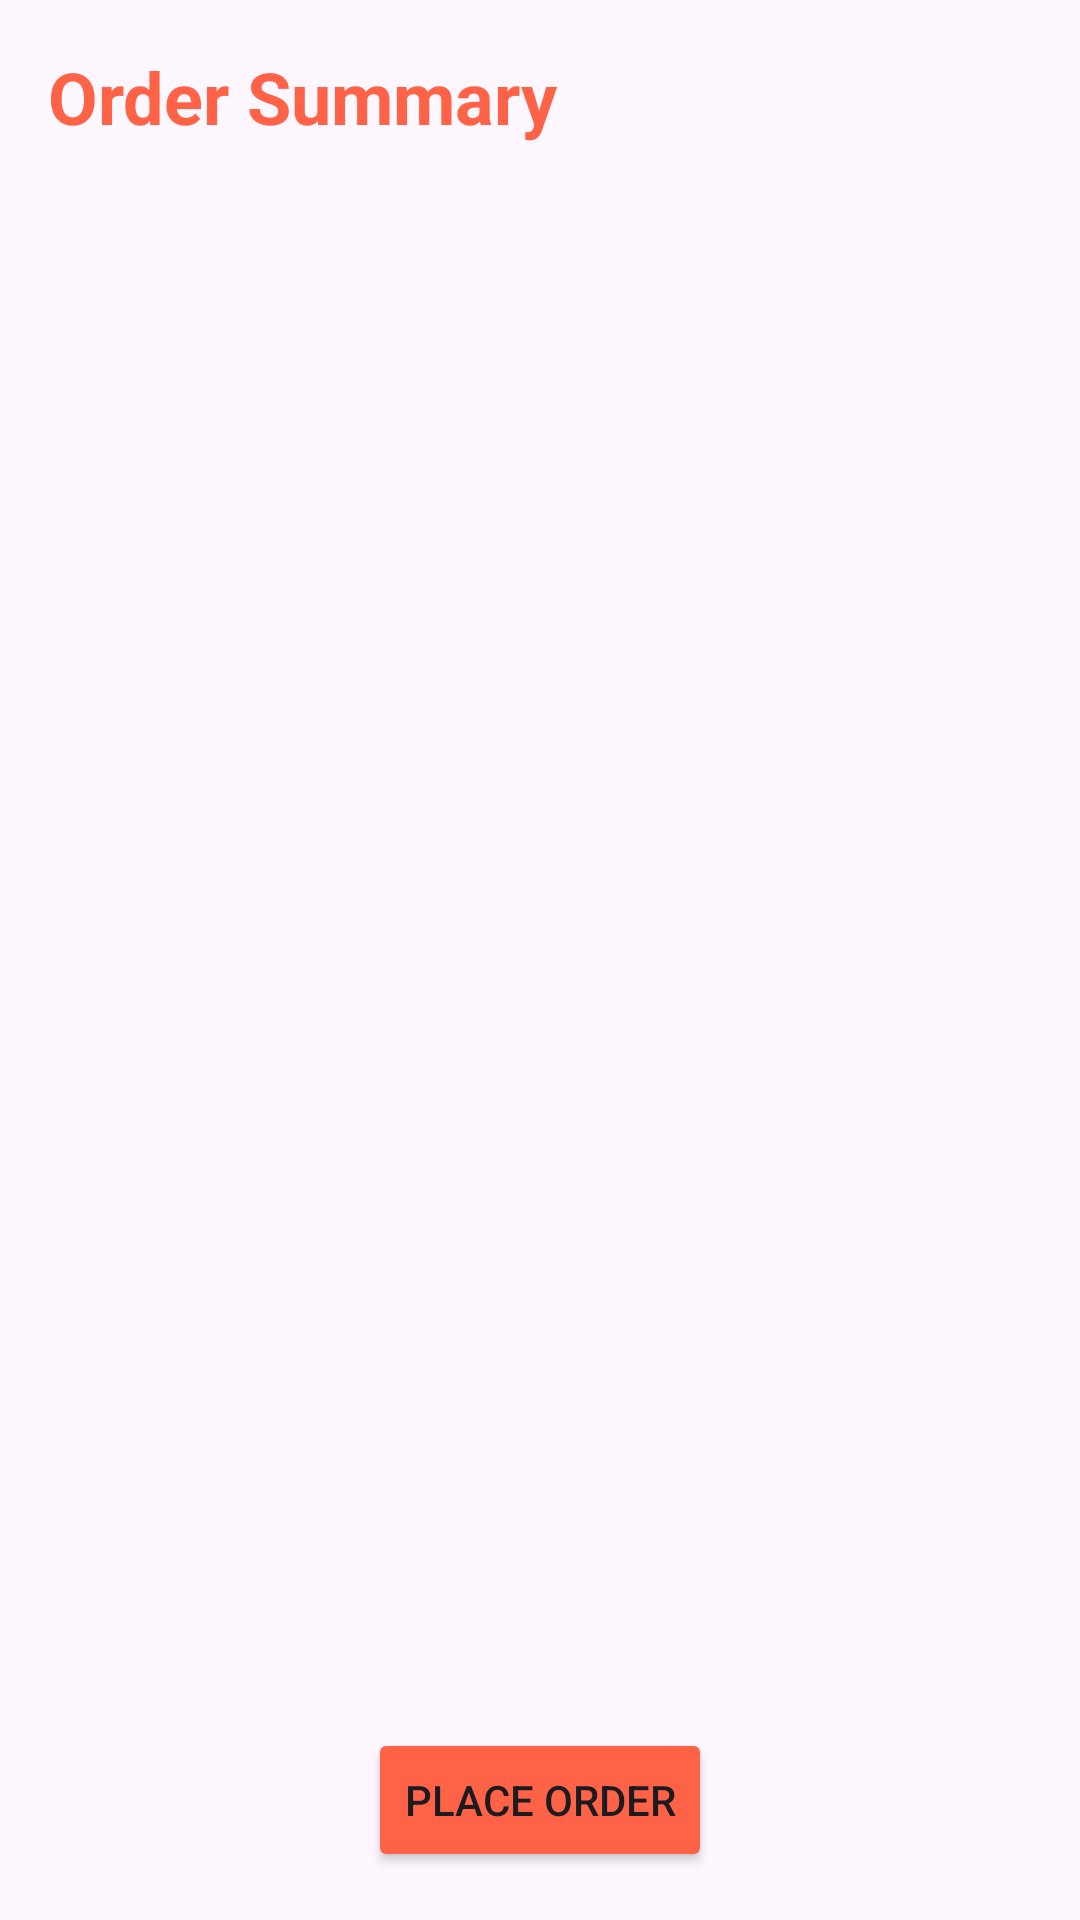

This screen was rendered from an Android layout file. Write that file and the resources it references.
<!-- AndroidManifest.xml: application theme Theme.NUNOrder2 -->
<!-- res/layout/activity_order_summary.xml -->
<?xml version="1.0" encoding="utf-8"?>
<LinearLayout xmlns:android="http://schemas.android.com/apk/res/android"
    android:layout_width="match_parent"
    android:layout_height="match_parent"
    android:orientation="vertical"
    android:padding="16dp">

    <TextView
        android:layout_width="wrap_content"
        android:layout_height="wrap_content"
        android:text="Order Summary"
        android:textSize="24sp"
        android:textStyle="bold"
        android:layout_marginBottom="16dp"
        android:textColor="@color/primaryColor"/>

    <androidx.recyclerview.widget.RecyclerView
        android:id="@+id/orderRecyclerView"
        android:layout_width="match_parent"
        android:layout_height="wrap_content"
        android:layout_weight="1" />

    <Button
        android:layout_width="wrap_content"
        android:layout_height="wrap_content"
        android:text="Place Order"
        android:layout_gravity="center_horizontal"
        android:onClick="placeOrder"
        android:backgroundTint="@color/primaryColor"/>
</LinearLayout>
<!-- resources referenced by this layout -->
<resources>
  <color name="primaryColor">#FF6347</color>
  <style name="Theme.NUNOrder2" parent="Base.Theme.NUNOrder2" />
  <style name="Base.Theme.NUNOrder2" parent="Theme.Material3.DayNight.NoActionBar">
          
          
      </style>
</resources>
